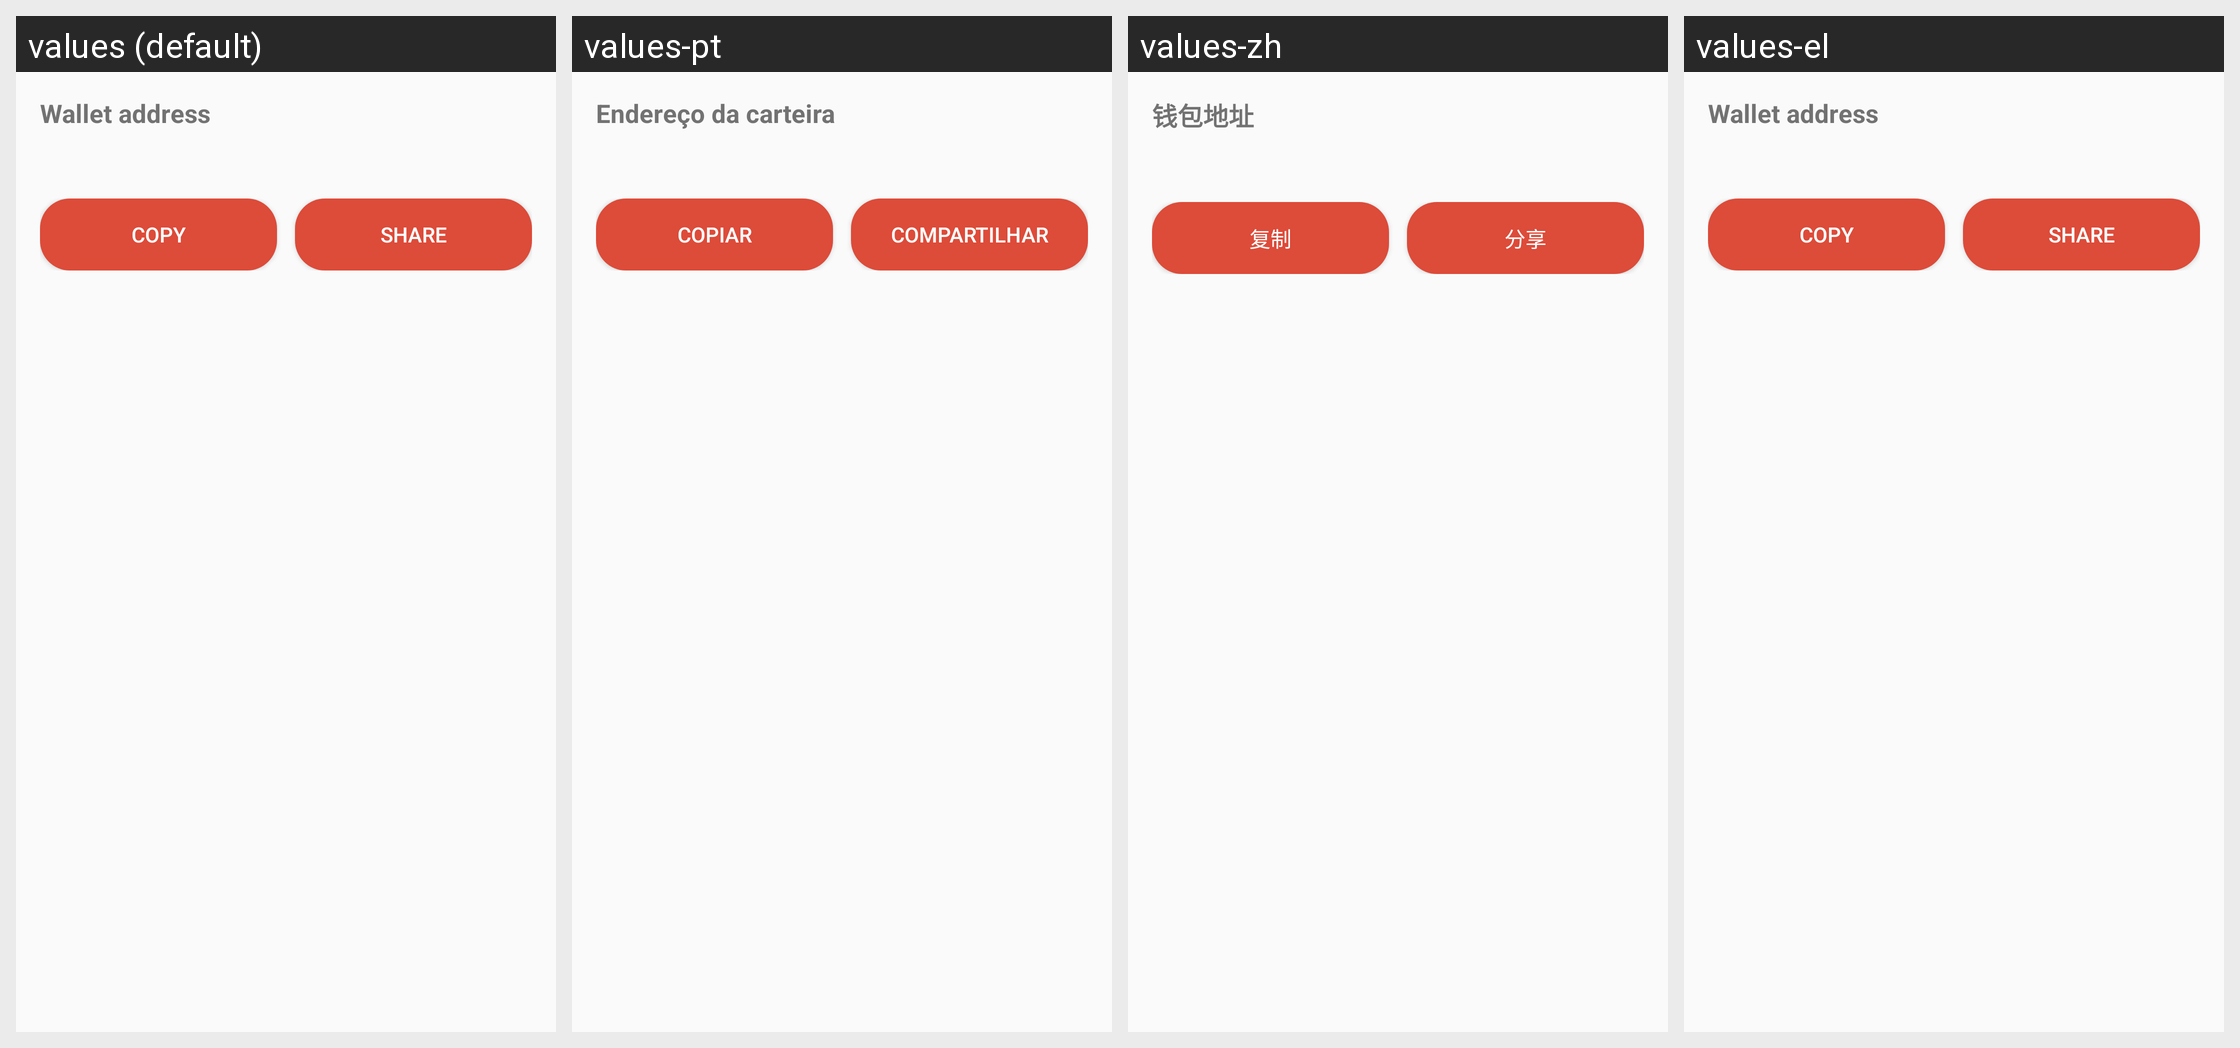

Strings drawn on this Android screen and how each of the app's shown locales translates them:
Android screen res/layout/activity_receive.xml rendered under 4 locales, left to right: values (default), values-pt, values-zh, values-el. Device: Nexus 5 (rendered at 1080×1920; each locale shown at half size, 540×960, under a caption strip naming it); theme AppTheme.
Other locales in the repository, not shown: values-ar, values-bs, values-cs, values-de, values-es, values-fr, values-hr, values-id, values-mk, values-ro, values-ru, values-sl, values-sr, values-sw, values-tr.
Strings drawn on this screen, with the default value and each locale's value (text and hints the layout hard-codes, and strings that could not be matched under every locale, appear in the picture but are not listed):

wallet_settings_wallet_address
  values: Wallet address
  values-pt: Endereço da carteira
  values-zh: 钱包地址
  values-el: Wallet address

wallet_settings_copy
  values: Copy
  values-pt: Copiar
  values-zh: 复制
  values-el: Copy

wallet_share
  values: Share
  values-pt: Compartilhar
  values-zh: 分享
  values-el: Share
